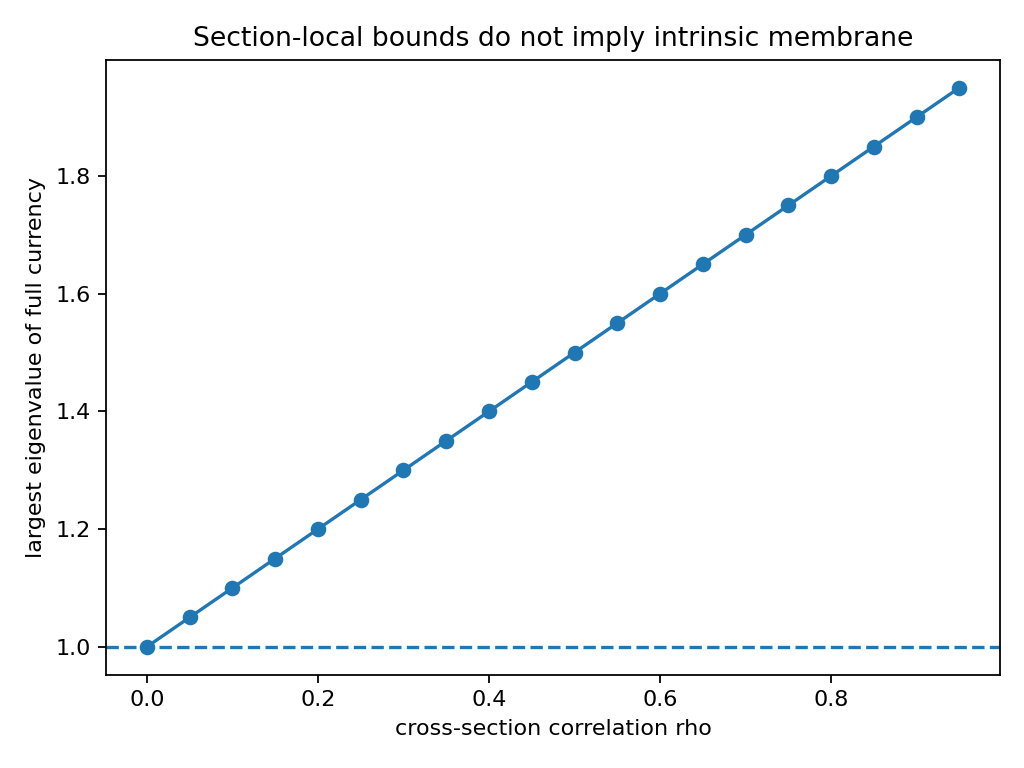

The data file committed next to this chart (first rows):
rho, section_1_capacity, section_2_capacity, full_lambda_max_vs_I, intrinsic_pass_budget_I, needed_mix_defect_min
0.0, 1.0, 1.0, 1.0, True, 0.0
0.05, 1.0, 1.0, 1.05, False, 0.05
0.1, 1.0, 1.0, 1.1, False, 0.1
0.15, 1.0, 1.0, 1.15, False, 0.15
0.2, 1.0, 1.0, 1.2, False, 0.2
0.25, 1.0, 1.0, 1.25, False, 0.25
0.3, 1.0, 1.0, 1.3, False, 0.3
0.35, 1.0, 1.0, 1.35, False, 0.35
0.4, 1.0, 1.0, 1.4, False, 0.4
0.45, 1.0, 1.0, 1.45, False, 0.45
0.5, 1.0, 1.0, 1.5, False, 0.5
0.55, 1.0, 1.0, 1.55, False, 0.55
0.6, 1.0, 1.0, 1.6, False, 0.6
0.65, 1.0, 1.0, 1.65, False, 0.65
0.7, 1.0, 1.0, 1.7, False, 0.7
0.75, 1.0, 1.0, 1.75, False, 0.75
0.8, 1.0, 1.0, 1.8, False, 0.8
0.85, 1.0, 1.0, 1.85, False, 0.85
0.9, 1.0, 1.0, 1.9, False, 0.9
0.95, 1.0, 1.0, 1.95, False, 0.95
